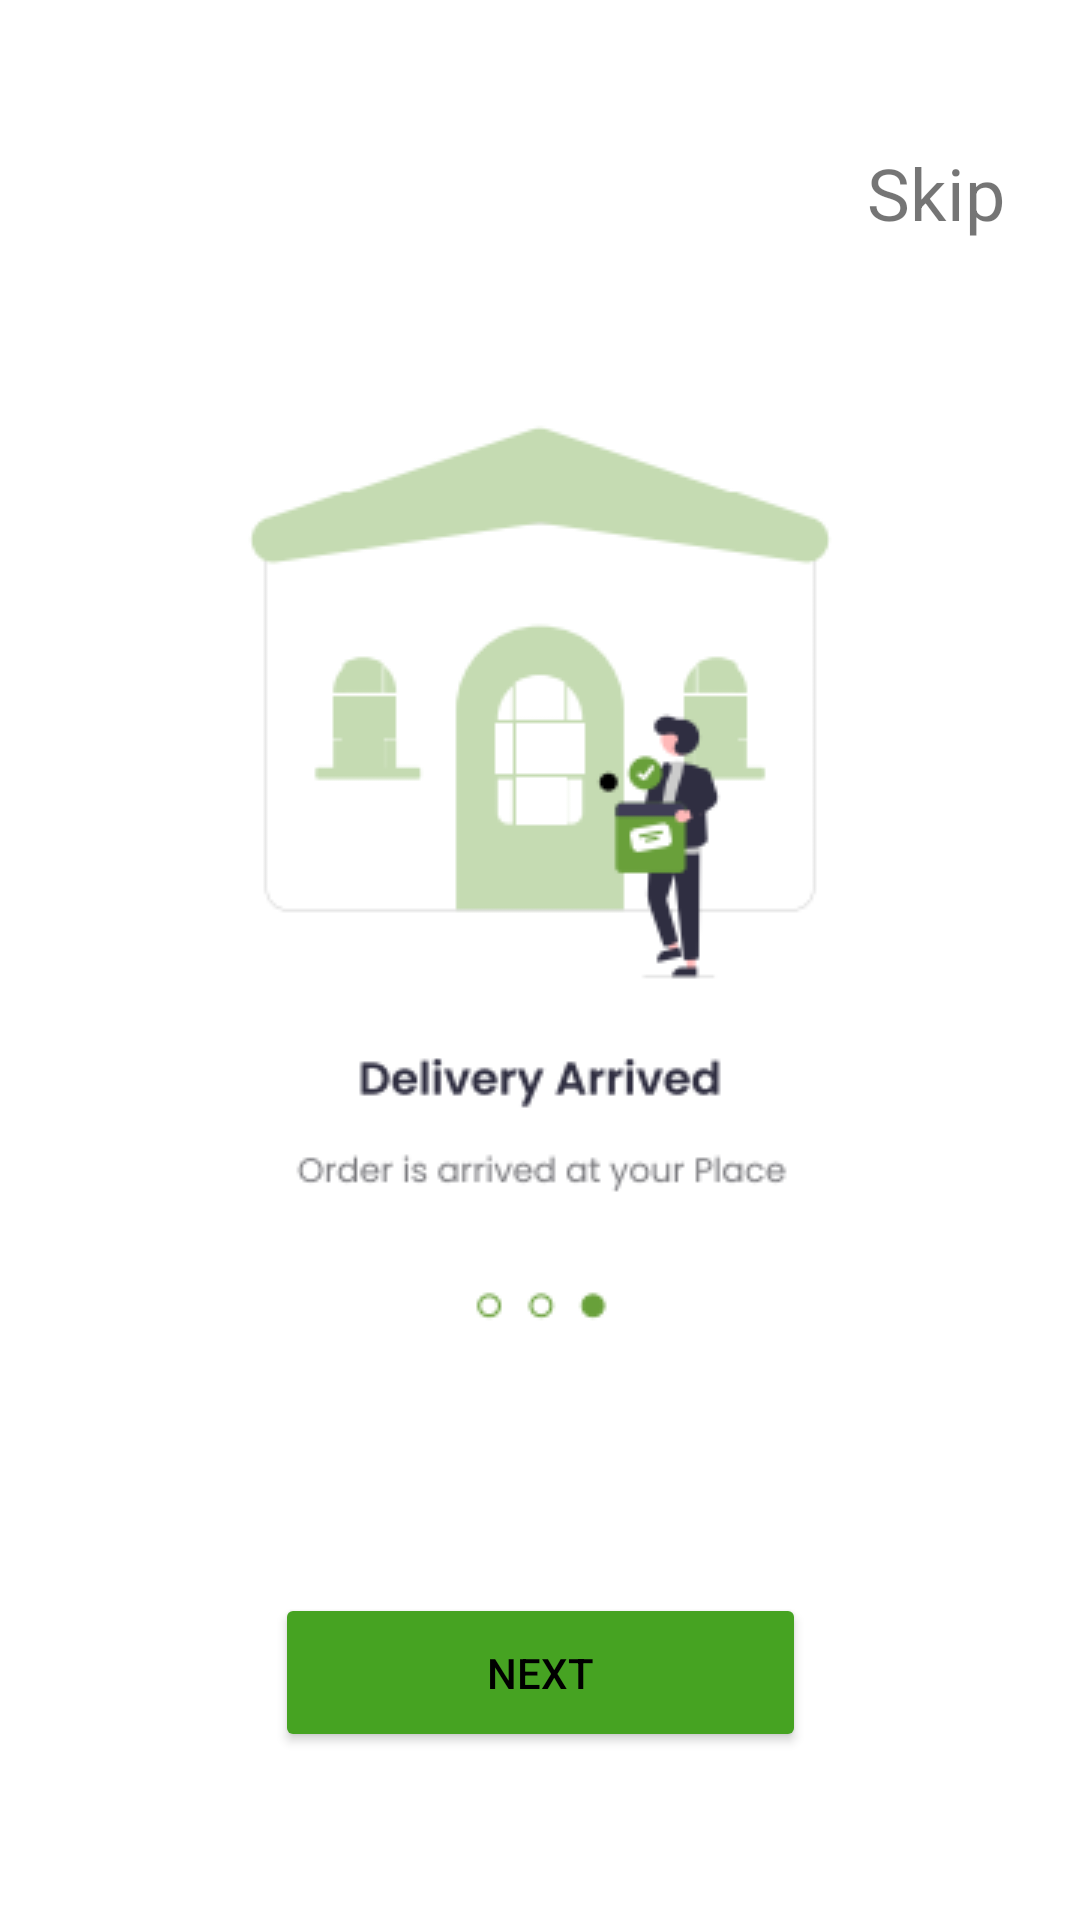

This screen was rendered from an Android layout file. Write that file and the resources it references.
<!-- AndroidManifest.xml: application theme Theme.FruitMarket -->
<!-- res/layout/fragment_splash_3_.xml -->
<?xml version="1.0" encoding="utf-8"?>
<FrameLayout xmlns:android="http://schemas.android.com/apk/res/android"
    xmlns:app="http://schemas.android.com/apk/res-auto"
    xmlns:tools="http://schemas.android.com/tools"
    android:layout_width="match_parent"
    android:layout_height="match_parent"
    tools:context=".Fragments.Splash.splash_3_Fragment">

    <androidx.constraintlayout.widget.ConstraintLayout
        android:layout_width="match_parent"
        android:layout_height="match_parent">

        <ImageView
            android:id="@+id/imageView4"
            android:layout_width="wrap_content"
            android:layout_height="wrap_content"
            android:layout_marginStart="66dp"
            android:layout_marginTop="99dp"
            android:layout_marginEnd="66dp"
            android:src="@drawable/picture4"
            app:layout_constraintEnd_toEndOf="parent"
            app:layout_constraintStart_toStartOf="parent"
            app:layout_constraintTop_toTopOf="parent" />

        <TextView
            android:id="@+id/textView"
            android:layout_width="wrap_content"
            android:layout_height="wrap_content"
            android:layout_marginTop="48dp"
            android:layout_marginEnd="25dp"
            android:text="@string/skip"
            android:textSize="24sp"
            app:layout_constraintEnd_toEndOf="parent"
            app:layout_constraintTop_toTopOf="parent" />

        <Button
            android:id="@+id/button"
            android:layout_width="177dp"
            android:layout_height="53dp"
            android:layout_marginTop="40dp"
            android:backgroundTint="@color/green"
            android:text="@string/next"
            android:textColor="@color/black"
            app:layout_constraintEnd_toEndOf="@+id/imageView4"
            app:layout_constraintStart_toStartOf="@+id/imageView4"
            app:layout_constraintTop_toBottomOf="@+id/imageView4" />

    </androidx.constraintlayout.widget.ConstraintLayout>



</FrameLayout>
<!-- resources referenced by this layout -->
<resources>
  <color name="black">#FF000000</color>
  <color name="green">#FF46A322</color>
  <!-- drawable picture4: png bitmap (drawable, 14174 bytes) -->
  <string name="next">Next</string>
  <string name="skip">Skip</string>
  <style name="Theme.FruitMarket" parent="Theme.MaterialComponents.DayNight.DarkActionBar">
          
          <item name="colorPrimary">@color/purple_500</item>
          <item name="colorPrimaryVariant">@color/purple_700</item>
          <item name="colorOnPrimary">@color/white</item>
          
          <item name="colorSecondary">@color/teal_200</item>
          <item name="colorSecondaryVariant">@color/teal_700</item>
          <item name="colorOnSecondary">@color/black</item>
          
          <item name="android:statusBarColor" tools:targetApi="l">?attr/colorPrimaryVariant</item>
          
      </style>
  <color name="purple_500">#FF6200EE</color>
  <color name="purple_700">#FF3700B3</color>
  <color name="white">#FFFFFFFF</color>
  <color name="teal_200">#FF03DAC5</color>
  <color name="teal_700">#FF018786</color>
</resources>
